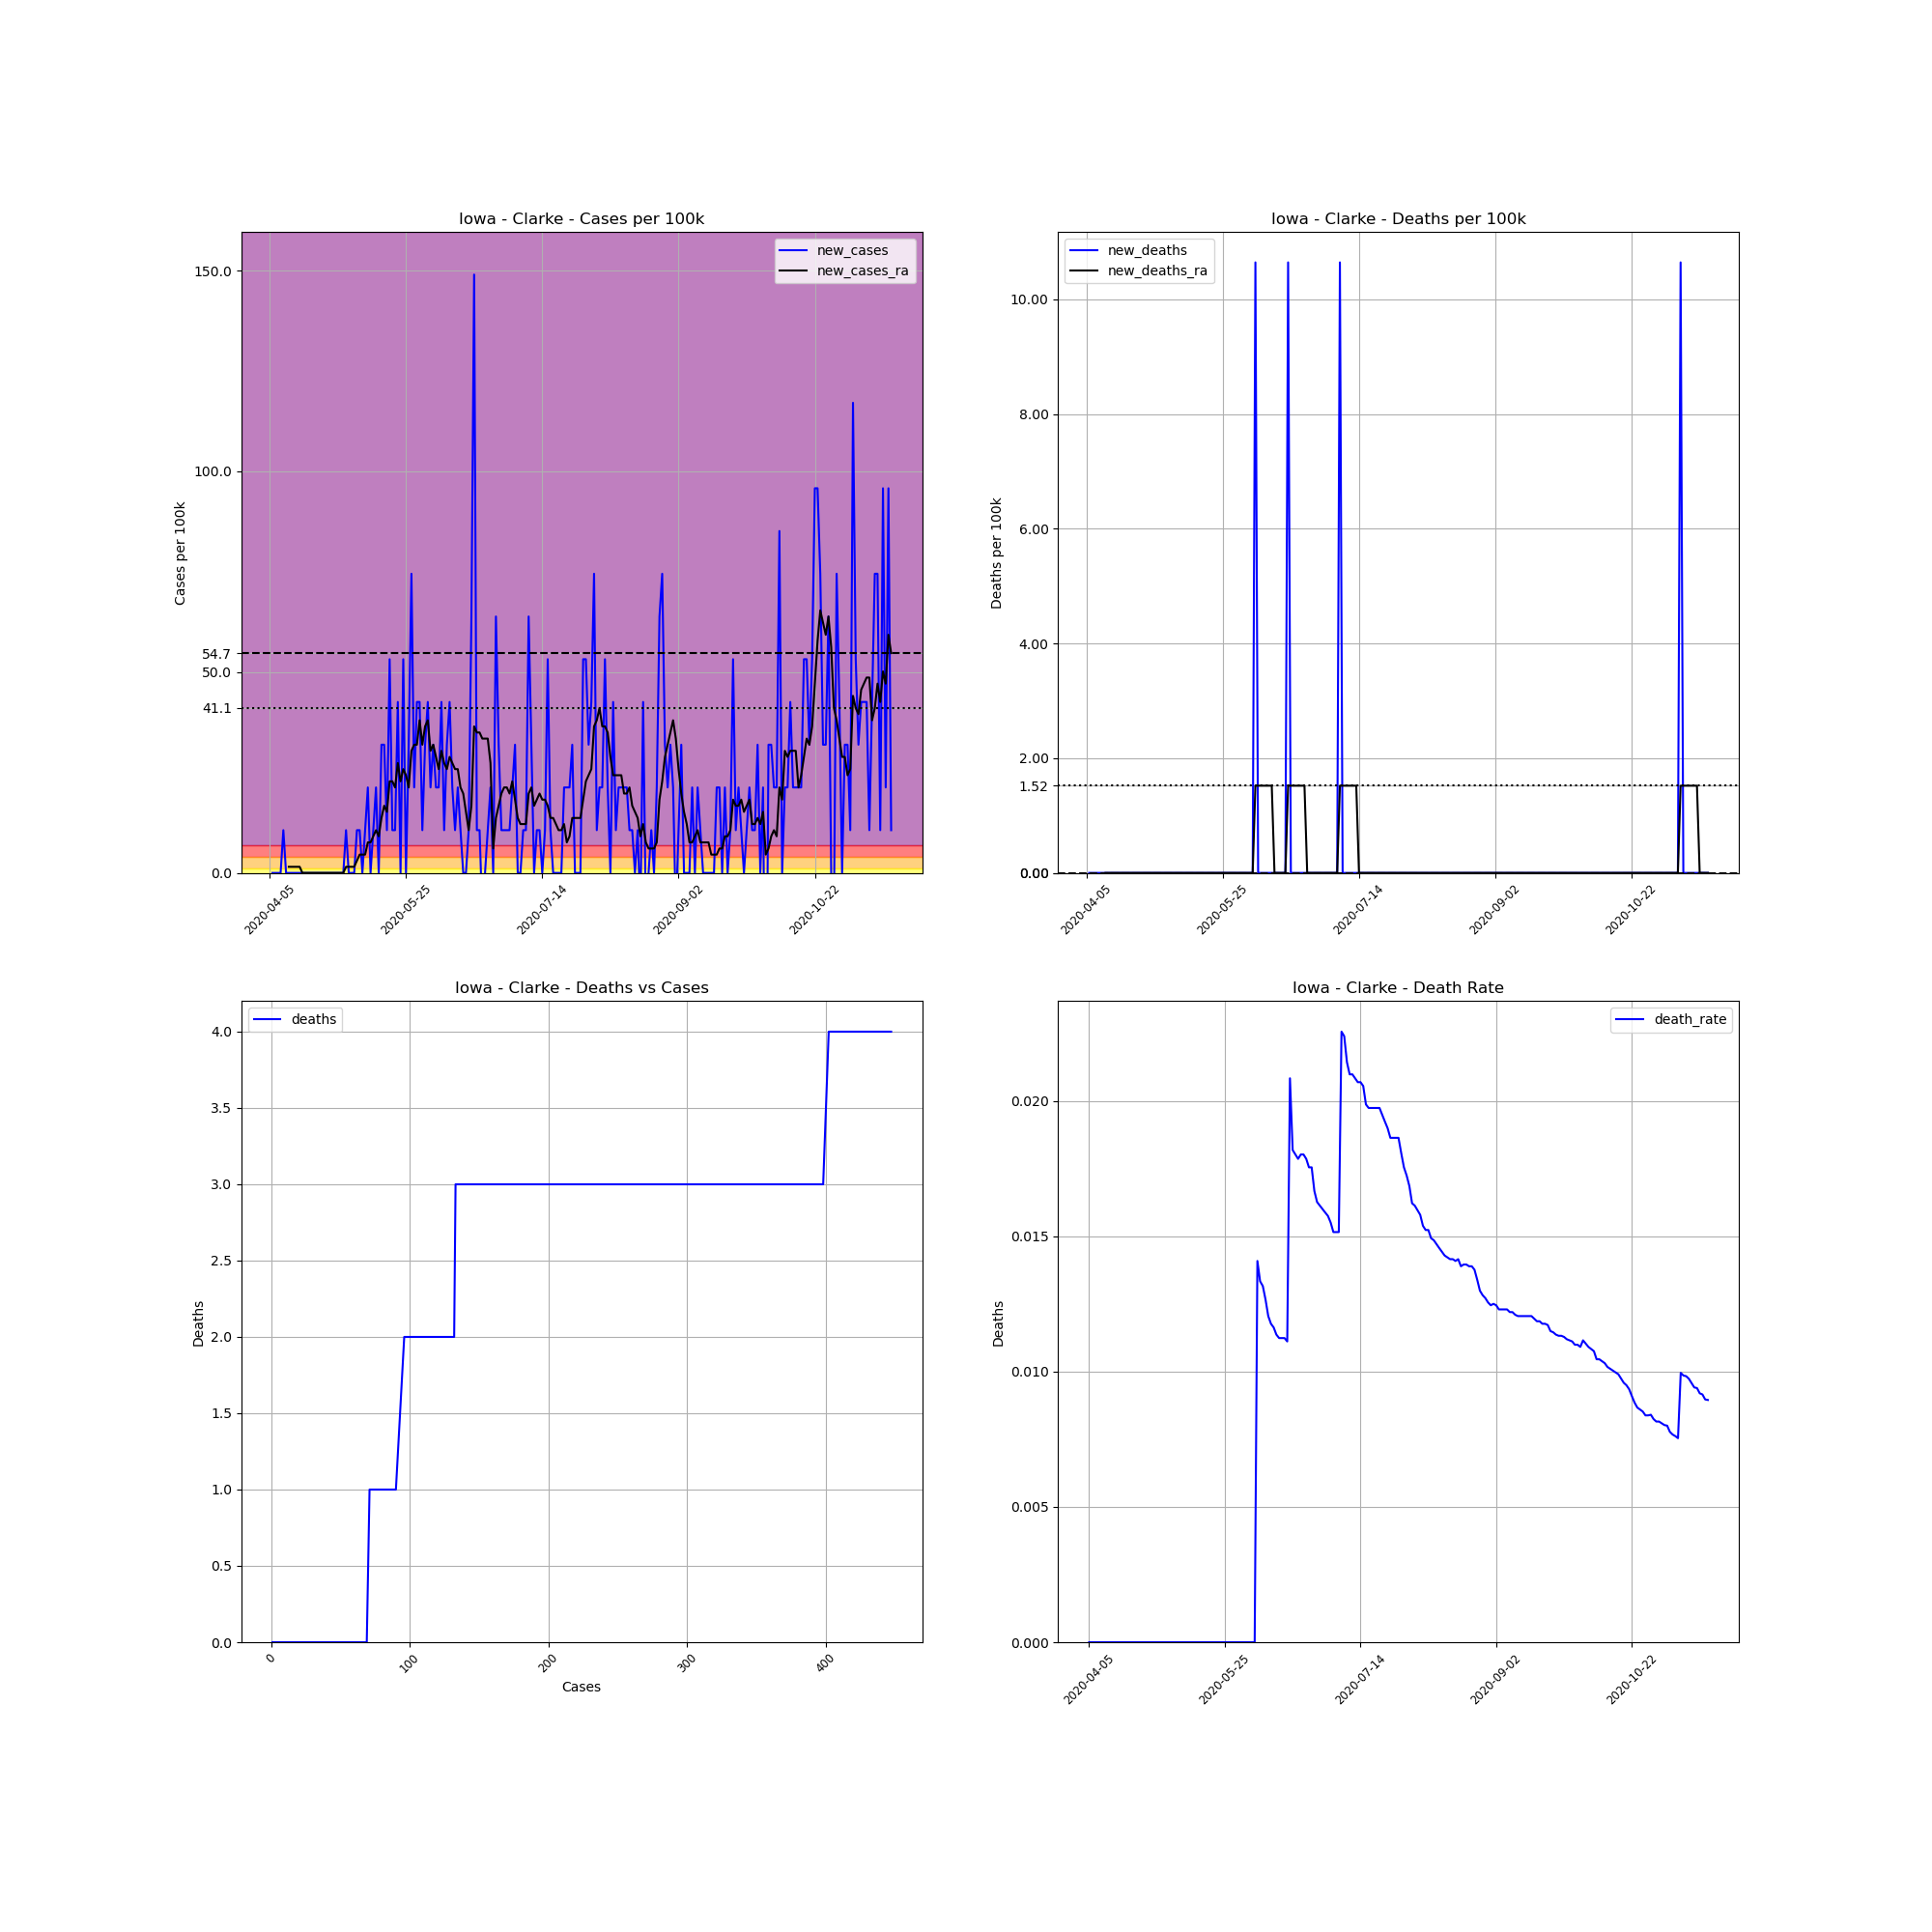

The data file committed next to this chart (first rows):
, date, county, state, fips, cases, deaths, COUNTY, STNAME, CTYNAME, POPESTIMATE2019, cases_per_100k, deaths_per_100k, death_rate, new_cases, new_deaths, new_cases_ra, new_deaths_ra
577199, 2020-04-05, Clarke, Iowa, 19039, 1, 0, 39, Iowa, Clarke, 9395, 10.64, 0.0, 0.0, , , , 
577200, 2020-04-06, Clarke, Iowa, 19039, 1, 0, 39, Iowa, Clarke, 9395, 10.64, 0.0, 0.0, 0.0, 0.0, , 
577201, 2020-04-07, Clarke, Iowa, 19039, 1, 0, 39, Iowa, Clarke, 9395, 10.64, 0.0, 0.0, 0.0, 0.0, , 
577202, 2020-04-08, Clarke, Iowa, 19039, 1, 0, 39, Iowa, Clarke, 9395, 10.64, 0.0, 0.0, 0.0, 0.0, , 
577203, 2020-04-09, Clarke, Iowa, 19039, 1, 0, 39, Iowa, Clarke, 9395, 10.64, 0.0, 0.0, 0.0, 0.0, , 
577204, 2020-04-10, Clarke, Iowa, 19039, 2, 0, 39, Iowa, Clarke, 9395, 21.29, 0.0, 0.0, 10.64, 0.0, , 
577205, 2020-04-11, Clarke, Iowa, 19039, 2, 0, 39, Iowa, Clarke, 9395, 21.29, 0.0, 0.0, 0.0, 0.0, , 
577206, 2020-04-12, Clarke, Iowa, 19039, 2, 0, 39, Iowa, Clarke, 9395, 21.29, 0.0, 0.0, 0.0, 0.0, 1.521, 0.0
577207, 2020-04-13, Clarke, Iowa, 19039, 2, 0, 39, Iowa, Clarke, 9395, 21.29, 0.0, 0.0, 0.0, 0.0, 1.521, 0.0
577208, 2020-04-14, Clarke, Iowa, 19039, 2, 0, 39, Iowa, Clarke, 9395, 21.29, 0.0, 0.0, 0.0, 0.0, 1.521, 0.0
577209, 2020-04-15, Clarke, Iowa, 19039, 2, 0, 39, Iowa, Clarke, 9395, 21.29, 0.0, 0.0, 0.0, 0.0, 1.521, 0.0
577210, 2020-04-16, Clarke, Iowa, 19039, 2, 0, 39, Iowa, Clarke, 9395, 21.29, 0.0, 0.0, 0.0, 0.0, 1.521, 0.0
577211, 2020-04-17, Clarke, Iowa, 19039, 2, 0, 39, Iowa, Clarke, 9395, 21.29, 0.0, 0.0, 0.0, 0.0, 0.0, 0.0
577212, 2020-04-18, Clarke, Iowa, 19039, 2, 0, 39, Iowa, Clarke, 9395, 21.29, 0.0, 0.0, 0.0, 0.0, 0.0, 0.0
577213, 2020-04-19, Clarke, Iowa, 19039, 2, 0, 39, Iowa, Clarke, 9395, 21.29, 0.0, 0.0, 0.0, 0.0, 0.0, 0.0
577214, 2020-04-20, Clarke, Iowa, 19039, 2, 0, 39, Iowa, Clarke, 9395, 21.29, 0.0, 0.0, 0.0, 0.0, 0.0, 0.0
577215, 2020-04-21, Clarke, Iowa, 19039, 2, 0, 39, Iowa, Clarke, 9395, 21.29, 0.0, 0.0, 0.0, 0.0, 0.0, 0.0
577216, 2020-04-22, Clarke, Iowa, 19039, 2, 0, 39, Iowa, Clarke, 9395, 21.29, 0.0, 0.0, 0.0, 0.0, 0.0, 0.0
577217, 2020-04-23, Clarke, Iowa, 19039, 2, 0, 39, Iowa, Clarke, 9395, 21.29, 0.0, 0.0, 0.0, 0.0, 0.0, 0.0
577218, 2020-04-24, Clarke, Iowa, 19039, 2, 0, 39, Iowa, Clarke, 9395, 21.29, 0.0, 0.0, 0.0, 0.0, 0.0, 0.0
577219, 2020-04-25, Clarke, Iowa, 19039, 2, 0, 39, Iowa, Clarke, 9395, 21.29, 0.0, 0.0, 0.0, 0.0, 0.0, 0.0
577220, 2020-04-26, Clarke, Iowa, 19039, 2, 0, 39, Iowa, Clarke, 9395, 21.29, 0.0, 0.0, 0.0, 0.0, 0.0, 0.0
577221, 2020-04-27, Clarke, Iowa, 19039, 2, 0, 39, Iowa, Clarke, 9395, 21.29, 0.0, 0.0, 0.0, 0.0, 0.0, 0.0
577222, 2020-04-28, Clarke, Iowa, 19039, 2, 0, 39, Iowa, Clarke, 9395, 21.29, 0.0, 0.0, 0.0, 0.0, 0.0, 0.0
577223, 2020-04-29, Clarke, Iowa, 19039, 2, 0, 39, Iowa, Clarke, 9395, 21.29, 0.0, 0.0, 0.0, 0.0, 0.0, 0.0
577224, 2020-04-30, Clarke, Iowa, 19039, 2, 0, 39, Iowa, Clarke, 9395, 21.29, 0.0, 0.0, 0.0, 0.0, 0.0, 0.0
577225, 2020-05-01, Clarke, Iowa, 19039, 2, 0, 39, Iowa, Clarke, 9395, 21.29, 0.0, 0.0, 0.0, 0.0, 0.0, 0.0
577226, 2020-05-02, Clarke, Iowa, 19039, 2, 0, 39, Iowa, Clarke, 9395, 21.29, 0.0, 0.0, 0.0, 0.0, 0.0, 0.0
577227, 2020-05-03, Clarke, Iowa, 19039, 3, 0, 39, Iowa, Clarke, 9395, 31.93, 0.0, 0.0, 10.64, 0.0, 1.521, 0.0
577228, 2020-05-04, Clarke, Iowa, 19039, 3, 0, 39, Iowa, Clarke, 9395, 31.93, 0.0, 0.0, 0.0, 0.0, 1.521, 0.0
577229, 2020-05-05, Clarke, Iowa, 19039, 3, 0, 39, Iowa, Clarke, 9395, 31.93, 0.0, 0.0, 0.0, 0.0, 1.521, 0.0
577230, 2020-05-06, Clarke, Iowa, 19039, 3, 0, 39, Iowa, Clarke, 9395, 31.93, 0.0, 0.0, 0.0, 0.0, 1.521, 0.0
577231, 2020-05-07, Clarke, Iowa, 19039, 4, 0, 39, Iowa, Clarke, 9395, 42.58, 0.0, 0.0, 10.64, 0.0, 3.041, 0.0
577232, 2020-05-08, Clarke, Iowa, 19039, 5, 0, 39, Iowa, Clarke, 9395, 53.22, 0.0, 0.0, 10.64, 0.0, 4.562, 0.0
577233, 2020-05-09, Clarke, Iowa, 19039, 5, 0, 39, Iowa, Clarke, 9395, 53.22, 0.0, 0.0, 0.0, 0.0, 4.562, 0.0
577234, 2020-05-10, Clarke, Iowa, 19039, 6, 0, 39, Iowa, Clarke, 9395, 63.86, 0.0, 0.0, 10.64, 0.0, 4.562, 0.0
577235, 2020-05-11, Clarke, Iowa, 19039, 8, 0, 39, Iowa, Clarke, 9395, 85.15, 0.0, 0.0, 21.29, 0.0, 7.603, 0.0
577236, 2020-05-12, Clarke, Iowa, 19039, 8, 0, 39, Iowa, Clarke, 9395, 85.15, 0.0, 0.0, 0.0, 0.0, 7.603, 0.0
577237, 2020-05-13, Clarke, Iowa, 19039, 9, 0, 39, Iowa, Clarke, 9395, 95.8, 0.0, 0.0, 10.64, 0.0, 9.123, 0.0
577238, 2020-05-14, Clarke, Iowa, 19039, 11, 0, 39, Iowa, Clarke, 9395, 117.1, 0.0, 0.0, 21.29, 0.0, 10.64, 0.0
577239, 2020-05-15, Clarke, Iowa, 19039, 11, 0, 39, Iowa, Clarke, 9395, 117.1, 0.0, 0.0, 0.0, 0.0, 9.123, 0.0
577240, 2020-05-16, Clarke, Iowa, 19039, 14, 0, 39, Iowa, Clarke, 9395, 149, 0.0, 0.0, 31.93, 0.0, 13.69, 0.0
577241, 2020-05-17, Clarke, Iowa, 19039, 17, 0, 39, Iowa, Clarke, 9395, 180.9, 0.0, 0.0, 31.93, 0.0, 16.73, 0.0
577242, 2020-05-18, Clarke, Iowa, 19039, 18, 0, 39, Iowa, Clarke, 9395, 191.6, 0.0, 0.0, 10.64, 0.0, 15.21, 0.0
577243, 2020-05-19, Clarke, Iowa, 19039, 23, 0, 39, Iowa, Clarke, 9395, 244.8, 0.0, 0.0, 53.22, 0.0, 22.81, 0.0
577244, 2020-05-20, Clarke, Iowa, 19039, 24, 0, 39, Iowa, Clarke, 9395, 255.5, 0.0, 0.0, 10.64, 0.0, 22.81, 0.0
577245, 2020-05-21, Clarke, Iowa, 19039, 25, 0, 39, Iowa, Clarke, 9395, 266.1, 0.0, 0.0, 10.64, 0.0, 21.29, 0.0
577246, 2020-05-22, Clarke, Iowa, 19039, 29, 0, 39, Iowa, Clarke, 9395, 308.7, 0.0, 0.0, 42.58, 0.0, 27.37, 0.0
577247, 2020-05-23, Clarke, Iowa, 19039, 29, 0, 39, Iowa, Clarke, 9395, 308.7, 0.0, 0.0, 0.0, 0.0, 22.81, 0.0
577248, 2020-05-24, Clarke, Iowa, 19039, 34, 0, 39, Iowa, Clarke, 9395, 361.9, 0.0, 0.0, 53.22, 0.0, 25.85, 0.0
577249, 2020-05-25, Clarke, Iowa, 19039, 34, 0, 39, Iowa, Clarke, 9395, 361.9, 0.0, 0.0, 0.0, 0.0, 24.33, 0.0
577250, 2020-05-26, Clarke, Iowa, 19039, 37, 0, 39, Iowa, Clarke, 9395, 393.8, 0.0, 0.0, 31.93, 0.0, 21.29, 0.0
577251, 2020-05-27, Clarke, Iowa, 19039, 44, 0, 39, Iowa, Clarke, 9395, 468.3, 0.0, 0.0, 74.51, 0.0, 30.41, 0.0
577252, 2020-05-28, Clarke, Iowa, 19039, 46, 0, 39, Iowa, Clarke, 9395, 489.6, 0.0, 0.0, 21.29, 0.0, 31.93, 0.0
577253, 2020-05-29, Clarke, Iowa, 19039, 50, 0, 39, Iowa, Clarke, 9395, 532.2, 0.0, 0.0, 42.58, 0.0, 31.93, 0.0
577254, 2020-05-30, Clarke, Iowa, 19039, 54, 0, 39, Iowa, Clarke, 9395, 574.8, 0.0, 0.0, 42.58, 0.0, 38.01, 0.0
577255, 2020-05-31, Clarke, Iowa, 19039, 55, 0, 39, Iowa, Clarke, 9395, 585.4, 0.0, 0.0, 10.64, 0.0, 31.93, 0.0
577256, 2020-06-01, Clarke, Iowa, 19039, 58, 0, 39, Iowa, Clarke, 9395, 617.3, 0.0, 0.0, 31.93, 0.0, 36.49, 0.0
577257, 2020-06-02, Clarke, Iowa, 19039, 62, 0, 39, Iowa, Clarke, 9395, 659.9, 0.0, 0.0, 42.58, 0.0, 38.01, 0.0
577258, 2020-06-03, Clarke, Iowa, 19039, 64, 0, 39, Iowa, Clarke, 9395, 681.2, 0.0, 0.0, 21.29, 0.0, 30.41, 0.0
... 169 more rows
